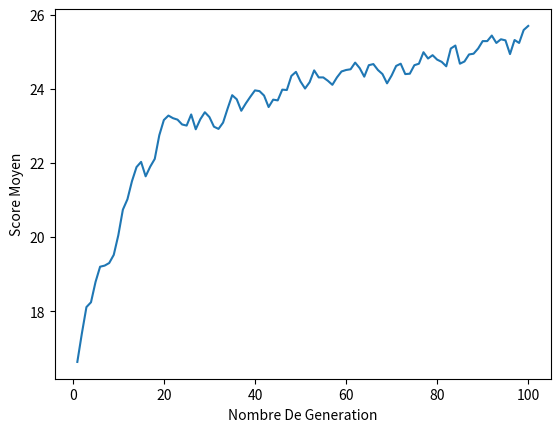

Here is the Python script that generated this plot:
__authors__ = 'euphrasieservant', 'agathewallet'
# -*- coding:utf-8 *-*
# population de départ : N séquences d'ARNt de longueur l =
# chaque séquence est constitué de l nucléotides choisis au hasard
import random
import copy
import matplotlib.pyplot as plt


# constitution de la population de départ
# param l : nombre de nucléotides dans une séquence
# param N : nombre de séquences
# return : une liste de N séquences de l nucléotides
# (une séquence est une liste de nucléotides
# une nucléotide est représentée par une chaine de 1 caratère: A, U, G ou C)
def PopDeDepart(l, N):

    augc = ["A", "U", "G", "C"]             # Nucléotides
    sequences = []                          # Une liste initialement vide qui contiendra les séquences de la pop de départ

    for i in range(N):                      # On crée N séquences en passant N fois dans cette boucle
        seq = []                            # Une liste initialement vide qui contiendra UNE séquence
        for y in range(l):                  # La séquence contiendra l nucléotide en passant l fois dans la boucle
            tirage = random.randint(0, 3)   # On choisit un nombre au hasard compris entre 0 et 3
            nuc = augc[tirage]              # qui representera l'indexe d'un nucléotide dans la liste augc
            seq.append(nuc)                 # On ajoute ce nucléotide à la sequence
        sequences.append(seq)               # À l'issu de cette boucle on ajoute la séquence à la population
    return sequences


# PHÉNOTYPE
# Génération de la liste des appariements
# sous forme d'une liste de paires de positions
# param repli : liste contenant 3 éléments : le premier  et le dernier
# nucléotide dans le sens 5'-3' du repli, et le premier dans le sens 3'-5'
# return : une liste de paires de positions (chaque paire
# représente les positions des nucléotides qui s'apparient entre eux)
# pour la formation des boucles
def ListeAppariements(repli):
    listeapp = []                           # Une liste initialement vide qui contiendra les paires de positions des
                                            # nucléotides appariés dans la formation des boucles
    for i in range(0, len(repli)):          # Pour tous les repli (repli1, repli2, repli3, repli4)
        a = repli[i][0]                     # Premier élément du repli dans le sens 5'-3'   (1 dans le cas du repli1)
        b = repli[i][2]                     # Premier élement du repli dans le sens 3'-5'   (72 dans le cas du repli1)
        c = repli[i][1]                     # Dernier element du repli dans le sens 5'-3'   (7 dans le cas du repli1)
        for j in range(a, c+1):             # Du premier élément (7), au dernier INCLU (d'ou c+1) dans le sens 5'-3'
            pos = []                        # Une liste initialement vide qui contiendra les positions des 2 nucléotides
                                            # qui s'apparient
            pos.append(a)
            pos.append(b)
            listeapp.append(pos)            # On ajoute cette liste dans listeapp
            a += 1                          # On incrémente a et b de 1 pour passer aux nucléotides suivants
            b -= 1
    return listeapp


# Vérifier si 2 nucléotides à deux positions précises de la séquences
# sont complémentaires ou non
# param sequence : une liste de nucléotides
# param pos1 : position (entier) du 1er nucléotide
# param pos2 : position (entier) du 2eme nucléotide
# return true si les 2 nucléotides sont complémentaires
def complementaire(sequence, pos1, pos2):   # pos1 et pos2 sont les positions des nucleotides dont on cherche
                                            # à savoir la complémentarité
    if (len(sequence)-1 < pos1):
        # pos1 en dehors de la séquence
        return False

    if (len(sequence)-1 < pos2):
        # pos2 en dehors de la séquence
        return False

    complement = False
    if (sequence[pos1] == "A"):
        # A s'apparie avec U
        complement = (sequence[pos2] == "U")
    elif (sequence[pos1] == "U"):
        # U s'apparie avec A ou G
        complement = ((sequence[pos2] == "A") or (sequence[pos2] == "G"))
    elif (sequence[pos1] == "G"):
       # U s'apparie avec C ou U
        complement = ((sequence[pos2] == "C") or (sequence[pos2] == "U"))
    elif (sequence[pos1] == "C"):
        # C s'apparie avec G
        complement = (sequence[pos2] == "G")
    else:
        raise RuntimeError("Unexpected nucleotide " + sequence[pos1])
    return complement


# SCORE
# calcule les scores des séquences
# param listeapp : listes des paires de nucléotides s'appariant dans la séquence cible
# param sequences : une population de séquences (liste de séquences)
# param consensus : un dictionnaire dont les clefs sont les nucléotides consensus,
# et les valeurs sont les positions où on les rencontre dans la séquence
# return : scores des séquences (liste de même taille que la liste de séquences: un score par séquence)
def score(listeapp, sequences, consensus):
    ListeScore = []                             # Une liste initialement vide qui contiendra tous les scores
    for k in range(0, len(sequences)):          # Pour chaque nucléotides de la séquence
        score = 0                               # Le score est initialisé à 0
        for i in range(0, (len(listeapp))):     # Pour chaque appariement
                pos1 = listeapp[i][0]           # La position des nucléotides s'appariants dans la formation des boucles
                pos2 = listeapp[i][1]
                if (len(sequences[k])) >= pos1 and (len(sequences[k])) >= pos2:     # conditions pour éviter les erreurs
                                                                 # de types liste index out of range
                                                                                    # si la séquence se raccourcie
                    if complementaire(sequences[k], pos1, pos2) == True:            # Si les nucs peuvent s'apparier
                        score += 1                                                  # On incrémente le score de 1
        for cle in consensus:                   # Pour A, G, C, U qui sont les clés de mon dic (voir prog principal)
            value = consensus.get(cle)          # On recupere les valeurs : donc les positions ex : (33, 8) pour U
            for o in range(len(value)):         # Pour chacune de ces valeurs (len(value))
                n = value[o]                    # On recupere dans n une des valeurs : ex : value[O] = 33

                if (len(sequences[k])-1) >= n and sequences[k][n] == cle :          # Conditions pour éviter les erreurs
                                                                                    # de types liste index out of range
                                                                                    # si la séquence se raccourcie
                                                                                    # Si le nucleotide de la sequence k,
                                                                                    # à la position n = cle
                                                           # Ex : sequences[k][33] == U
                    score += 1                  # alors le score augmente + 1
        ListeScore.append(score)                # On ajoute le score obtenu à ListeScore
    return ListeScore

#REPRODUCTION
# génère une nouvelle population de séquences, en favorisant les séquences de plus grand score
# en induisant ou pas des mutations, et des recombinaisons
# param sequences : liste des séquences générées précédemment
# param N : taille de la population = nombre de séquences
# return : une nouvelle population, et la liste des scores associé à chaque séquence
def reproduction(sequences, N):
    enfants = []                                # Une liste vide qui contiendra les séquences qui se sont dupliquées
    e = 0

    ListeScore = score(listeapp, sequences, consensus)  # On fait la liste des scores des séquences de la pop en question
    while len(enfants) < (N):                   # Tant que la population ne dépasse pas N

        a = random.randint(0, 45)               # 21 appariements + 24 consensus
        j = random.randint(0, (N-1))            # Un nombre au hasard entre 0, N-1 soit pour chaque indice de la liste
        scorej = ListeScore[j]                  # On tire la séquence associée au score grace à l'indice du score
        if scorej > a:
                                                        # scorj chance sur 42 que a soit <= scorej
            NewSeq = mutation(sequences[j])  # mutation ou pas...
            #NewSeq = sequences[j]
            enfants.append(NewSeq)              # stockage des séquences dans une liste
    TirageRecomb = random.randint(0, 100)       # On tire un nombre au hasard
    if TirageRecomb == 16:                      # 1 chance sur 100 de tomber sur 16
        c = random.randint(0, (len(enfants)-1)) # On choisit 2 séquences au hasard en tirant un nombre aléatoire
        d = random.randint(0, (len(enfants)-1))
        while c == d:                           # Au cas ou c == d et donc qu'on tire deux fois la même séquence,
                                                # On retire aléatoirement 2 nombre jusqu'a ce qu'ils soient différents
            c = random.randint(0, (len(enfants)-1))
            d = random.randint(0, (len(enfants)-1))
        sequence1 = enfants[c]                  # ce nombre représente l'index de la séquence dans la liste
        sequence2 = enfants[d]
        recombinés = recombinaison(sequence1, sequence2)
        enfants[c] = recombinés[0]
        enfants[d] = recombinés[1]
    ListeScore = score(listeapp, enfants, consensus)
    return [enfants, ListeScore]                # on retourne une liste avec les enfants et les scores pour pouvoir
                                                # retourner ces deux elements en même temps et les utiliser séparément




# MUTATION
# induit une mutation ou pas
# param seq : une séquence
# return : la même séquence mutée ou pas
def mutation(seq):   # seq = un seul ARNt
    substitution = 1
    deletion = 2
    insertion = 3
    tirage = random.randint(1, 100)                     # il ya 1 chance /100 d'avoir une mutation de 3 types différents                                                   # 1 chance /300 pour chaque type
    seqbis = copy.deepcopy(seq)                                                 # On tire aléatoirement un nombre entre 1, 300
    augc = ["A", "U", "G", "C"]
    pos_mutation = random.randint(0, (len(seq)-1))      # Une position choisie au hasard dans la séquence de longueur l

    if tirage == substitution:
        print("s")
        nuc = augc[random.randint(0, 3)]                # Un nucléotide de remplacement choisi au hasard
        while nuc == seqbis[pos_mutation]:                 # Au cas ou le nuc de remplacement est le même que l'original
            nuc = augc[random.randint(0, 3)]            # on retire un nuc jusqu'a ce qu'il soit différent de l'original
        seqbis[pos_mutation] = nuc
    elif tirage == deletion:
        print("d")
        del seqbis[pos_mutation]
    elif tirage == insertion:
        print("i")
        nuc = augc[random.randint(0, 3)]                # un nucléotide choisi au hasard
        seqbis.insert(pos_mutation, nuc)
    return seqbis

# MOYENNE
# calcul la moyenne des score pour une population
# param ListeScore : la liste des scores pour chaque séquence de la population
# return : la moyenne des scores de la ListeScore
def MoyenneScore(ListeScore):
    moy = 0                                             # On initialise la moyenne = 0
    for i in range(0, (len(ListeScore))):               # Pour chaque score dans ListeScore
        moy += ListeScore[i]                            # On ajoute à la moyenne le ième score
    else:                                               # Quand on a terminé de parcourir la liste,
        moy = moy/(len(ListeScore))                     # On termine le calcul en divisant par le nombre de sequences
                                                        # definit par le nombre d'éléments dans la liste
    return moy

# RECOMBINAISON
# effectue ou non une recombinaison entre deux séquences
# param sequence1 : une séquence
# param sequence2 : une autre séquence
# return : ces 2 séquences recombinées ou pas
def recombinaison(sequence1, sequence2):
    ext = random.randint(0, 1)              # On tire soit un 1 soit un 0 au hasard, ce qui va definir si la recombinaison
                                            # aura lieu sur l'extrémité 5' ou 3'

    if ext == 0:                                            # Extrémité 5'
        pos1 = random.randint(0, (len(sequence1)-1)//2)     # On tire 2 nombres au hasard qui vont définir le site de
        pos2 = random.randint(0, (len(sequence2)-1)//2)     # cassure pour la recombinaison
        seq1 = sequence1[0:pos1]                            # On coupe les séquences
        seq2 = sequence2[0:pos2]                            # seq = le morceau de séquence qui va se recombiner
        sequence1bis = seq2 + sequence1[pos1:]              # On assemble les nouvelles séquences
        sequence2bis = seq1 + sequence2[pos2:]

    if ext == 1:                                            # Extrémité 3'
        pos1 = random.randint((len(sequence1)-1)//2, (len(sequence1)-1))    # de la même manière
        pos2 = random.randint((len(sequence2)-1)//2, (len(sequence2)-1))
        seq1 = sequence1[pos1:]
        seq2 = sequence2[pos2:]
        sequence1bis = sequence1[0: pos1] + seq2
        sequence2bis = sequence2[0: pos2] + seq1

    return [sequence1bis, sequence2bis]



#P R O G R A M M E  P R I N C I P A L

#population de depart
l = 75          # longueur de la séquence
N = 100         # nombre de chaines
enfants = PopDeDepart(l,N)

#sequences consensus
consensus = {"C": (11, 25, 32, 48, 60, 62, 74, 75), "U": (8, 11, 25, 32, 33, 48, 60, 62), "A": (14, 21, 58, 9, 10, 15, 24, 37, 52, 57, 75), "G":(19, 18, 53,9, 10, 15, 24, 37, 52, 57)}

#appariements
repli1 = [1, 7, 72]
repli2 = [10, 13, 25]
repli3 = [27, 31, 43]
repli4 = [49, 53, 65]
repli = [repli1] + [repli2] + [repli3] + [repli4]

listeapp = (ListeAppariements(repli))  #liste de liste contenant 2 positions : la position des appariements de la sequence cible


#reproduction
nbr_generation = 100
ListeMoy = []
moy = 0

for i in range(nbr_generation):                 # On répète autant de fois que de générations désirées le processus programmé
    EnfantsScore = reproduction(enfants, N)     # enfants ici = PopDeDépart
    ListeScore = EnfantsScore[1]                # en postion 1 dans la liste on a retourné Liste score
                                                # return [enfants, ListeScore]
    moy = MoyenneScore(ListeScore)              # on calcul la moyenne pour tracer le graphique
    ListeMoy.append(moy)                        # on stocke les moyennes dans une liste
    enfants = EnfantsScore[0]                   # en position 0, la liste des nv sequences





# G R A P H I Q U E
abs = []
for i in range(nbr_generation):
    abs.append(i+1)                         # numero de la génération

plt.plot(abs, ListeMoy)                     # (numero de la génération en x, moyenne en y)
plt.ylabel('Score Moyen')                   # titre axe des y
plt.xlabel('Nombre De Generation')          # titre axe des x
plt.show()                                  # affichage
